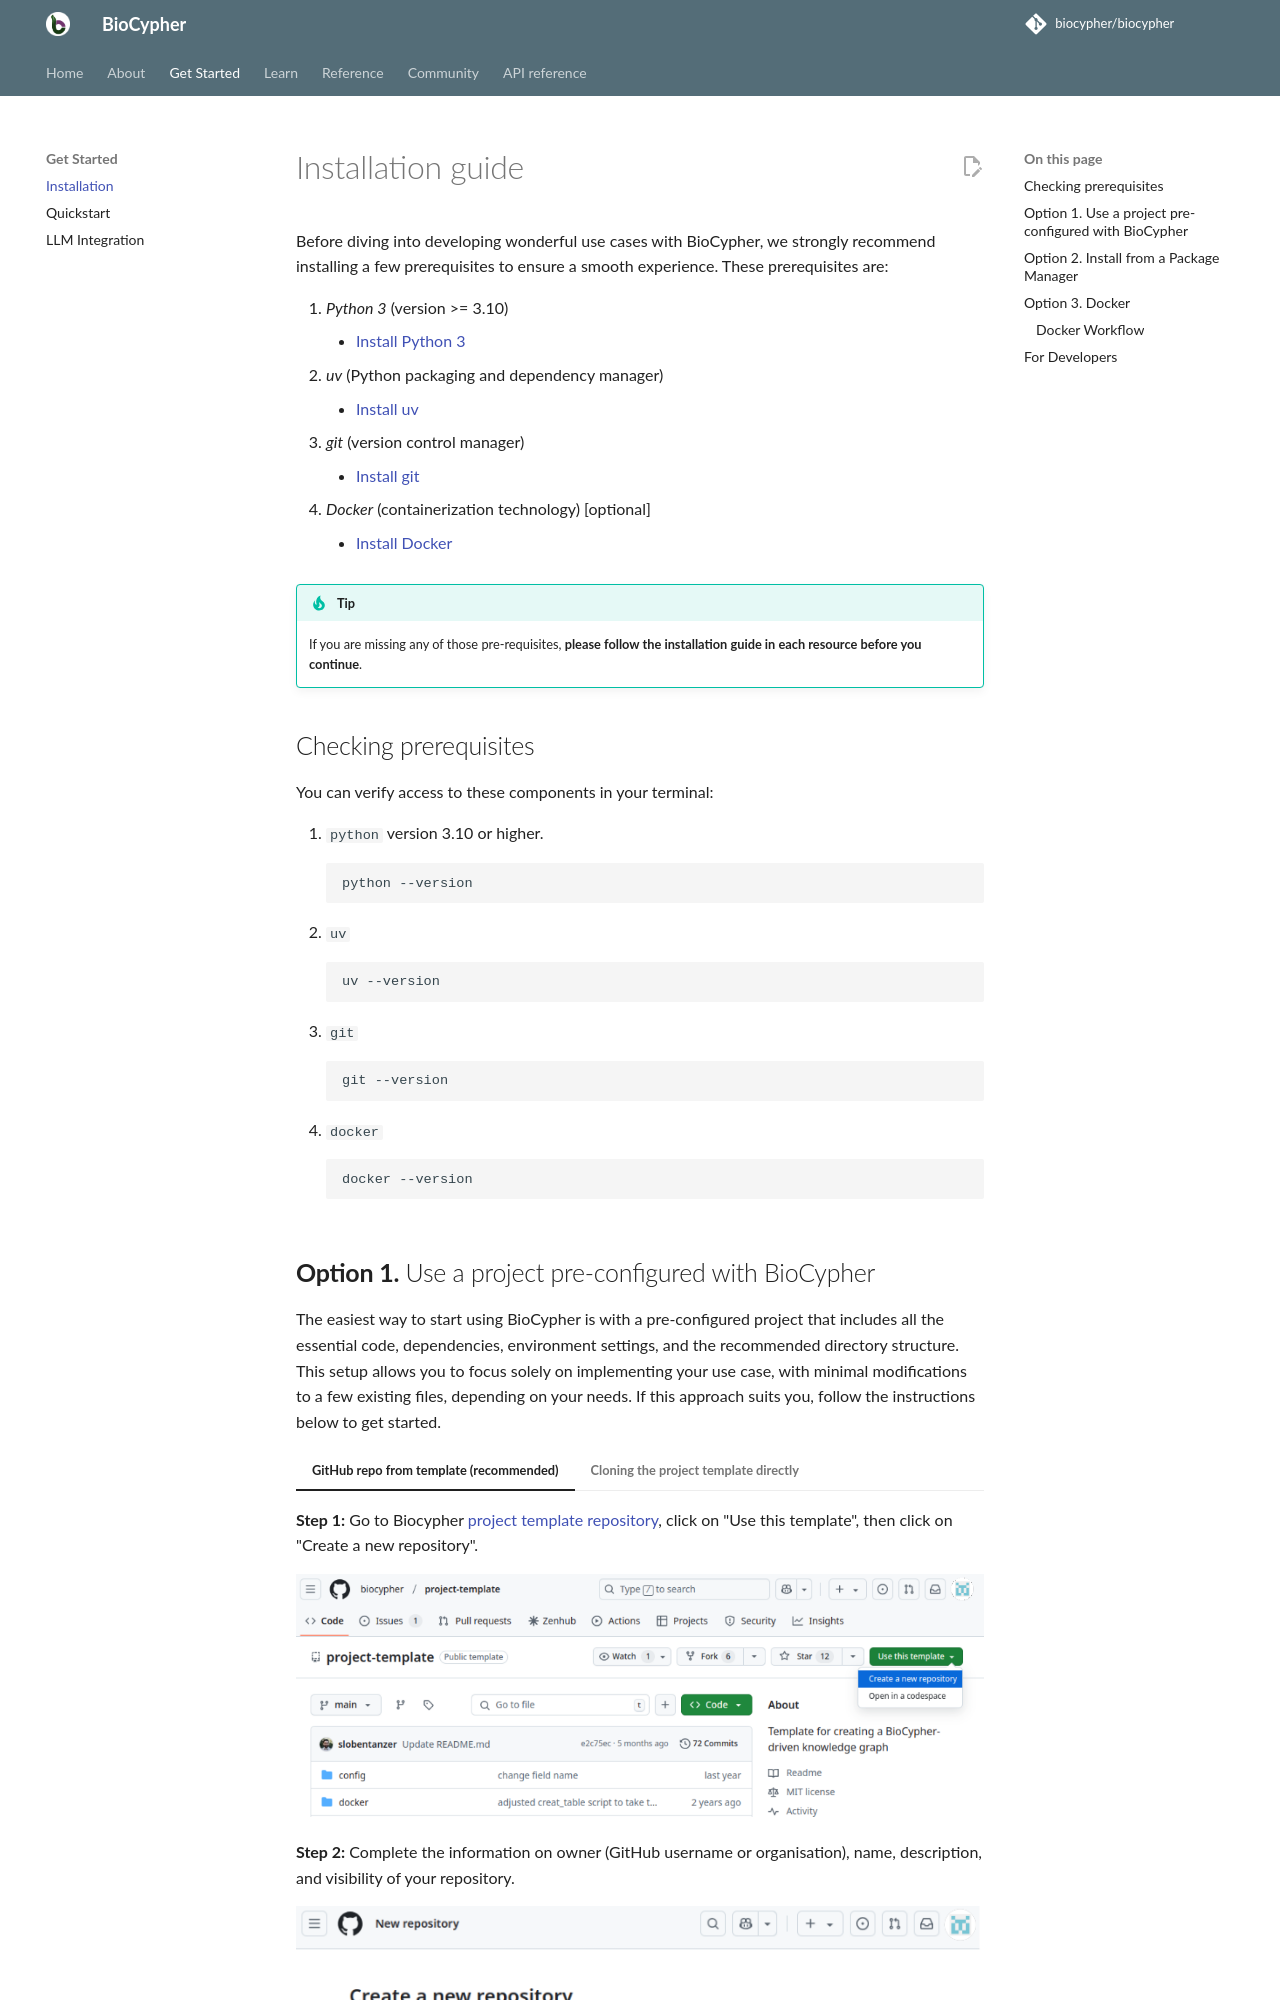

repository: ssciwr/biocypher · page: 0.17.0/installation/index.html · generator: mkdocs

# Installation guide

Before diving into developing wonderful use cases with BioCypher, we strongly recommend installing a few prerequisites to ensure a smooth experience. These prerequisites are:

1. *Python 3* (version >= 3.10)
      - [Install Python 3](https://docs.python.org/3/using/index.html)
2. *uv* (Python packaging and dependency manager)
      - [Install uv](https://docs.astral.sh/uv/getting-started/installation/)
3. *git* (version control manager)
      - [Install git](https://git-scm.com/book/en/v2/Getting-Started-Installing-Git)
4. *Docker* (containerization technology) [optional]
      - [Install Docker](https://docs.docker.com/engine/)

!!! tip "Tip"
    If you are missing any of those pre-requisites, **please follow the installation guide in each resource before you continue**.


## Checking prerequisites

You can verify access to these components in your terminal:

1. `python` version 3.10 or higher.
   ```bash
   python --version
   ```
2. `uv`
   ```bash
   uv --version
   ```
3. `git`
   ```bash
   git --version
   ```
4. `docker`
   ```bash
   docker --version
   ```
